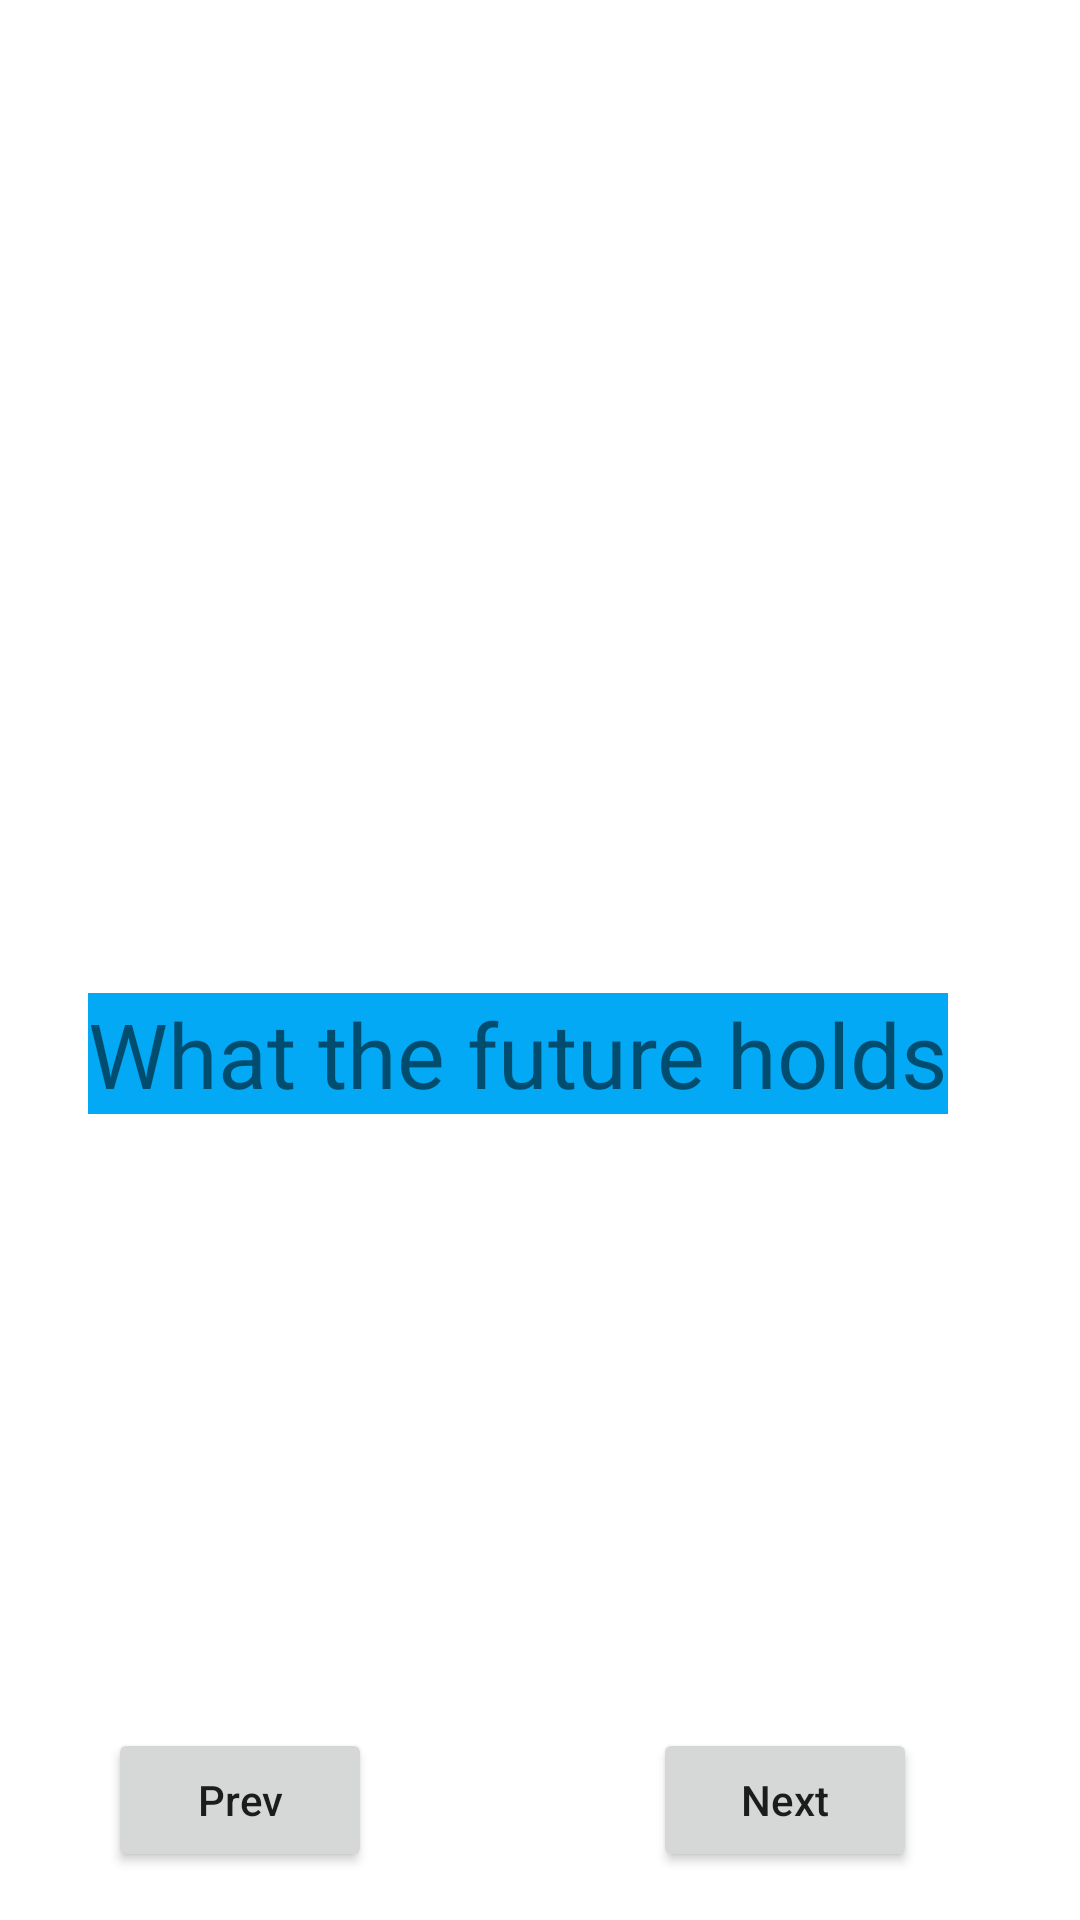

Here is an Android app screen rendered from its layout file. Give the layout XML and the strings, colors and styles it references.
<!-- AndroidManifest.xml: application theme Theme.Picture_bookActivity -->
<!-- res/layout/activity_image4.xml -->
<?xml version="1.0" encoding="utf-8"?>
<androidx.constraintlayout.widget.ConstraintLayout xmlns:android="http://schemas.android.com/apk/res/android"
    xmlns:app="http://schemas.android.com/apk/res-auto"
    xmlns:tools="http://schemas.android.com/tools"
    android:layout_width="match_parent"
    android:layout_height="match_parent"
    tools:context=".image4Activity">

    <ImageView
        android:id="@+id/imgmeta"
        android:layout_width="403dp"
        android:layout_height="746dp"
        android:layout_marginStart="24dp"
        android:layout_marginTop="32dp"
        android:layout_marginEnd="24dp"
        android:scaleType="centerCrop"
        app:layout_constraintBottom_toBottomOf="parent"
        app:layout_constraintEnd_toEndOf="parent"
        app:layout_constraintStart_toStartOf="parent"
        app:layout_constraintTop_toTopOf="parent"
        app:layout_constraintVertical_bias="0.638"
        app:srcCompat="@drawable/meta" />

    <TextView
        android:id="@+id/tvcaps"
        android:layout_width="wrap_content"
        android:layout_height="wrap_content"
        android:background="#03A9F4"
        android:text="What the future holds"
        android:textSize="30dp"
        app:layout_constraintBottom_toBottomOf="parent"
        app:layout_constraintEnd_toEndOf="parent"
        app:layout_constraintHorizontal_bias="0.401"
        app:layout_constraintStart_toStartOf="parent"
        app:layout_constraintTop_toTopOf="@+id/imgmeta"
        app:layout_constraintVertical_bias="0.59" />

    <Button
        android:id="@+id/btnprev8"
        android:layout_width="wrap_content"
        android:layout_height="wrap_content"
        android:layout_marginStart="36dp"
        android:layout_marginBottom="16dp"
        android:text="Prev"
        android:textAllCaps="false"
        app:layout_constraintBottom_toBottomOf="parent"
        app:layout_constraintStart_toStartOf="parent" />

    <Button
        android:id="@+id/btnnext3"
        android:layout_width="wrap_content"
        android:layout_height="wrap_content"
        android:layout_marginBottom="16dp"
        android:text="Next"
        android:textAllCaps="false"
        app:layout_constraintBottom_toBottomOf="parent"
        app:layout_constraintEnd_toEndOf="parent"
        app:layout_constraintHorizontal_bias="0.633"
        app:layout_constraintStart_toEndOf="@+id/btnprev8" />

</androidx.constraintlayout.widget.ConstraintLayout>
<!-- resources referenced by this layout -->
<resources>
  <style name="Theme.Picture_bookActivity" parent="Theme.MaterialComponents.DayNight.DarkActionBar">
          
          <item name="colorPrimary">@color/purple_500</item>
          <item name="colorPrimaryVariant">@color/purple_700</item>
          <item name="colorOnPrimary">@color/white</item>
          
          <item name="colorSecondary">@color/teal_200</item>
          <item name="colorSecondaryVariant">@color/teal_700</item>
          <item name="colorOnSecondary">@color/black</item>
          
          <item name="android:statusBarColor" tools:targetApi="l">?attr/colorPrimaryVariant</item>
          
      </style>
  <!-- not gathered from this repository: default colours our renderer supplied (Android Studio template values) -->
  <color name="purple_500">#FF6200EE</color>
  <color name="purple_700">#FF3700B3</color>
  <color name="teal_200">#FF03DAC5</color>
  <color name="teal_700">#FF018786</color>
  <color name="black">#FF000000</color>
  <color name="white">#FFFFFFFF</color>
</resources>
